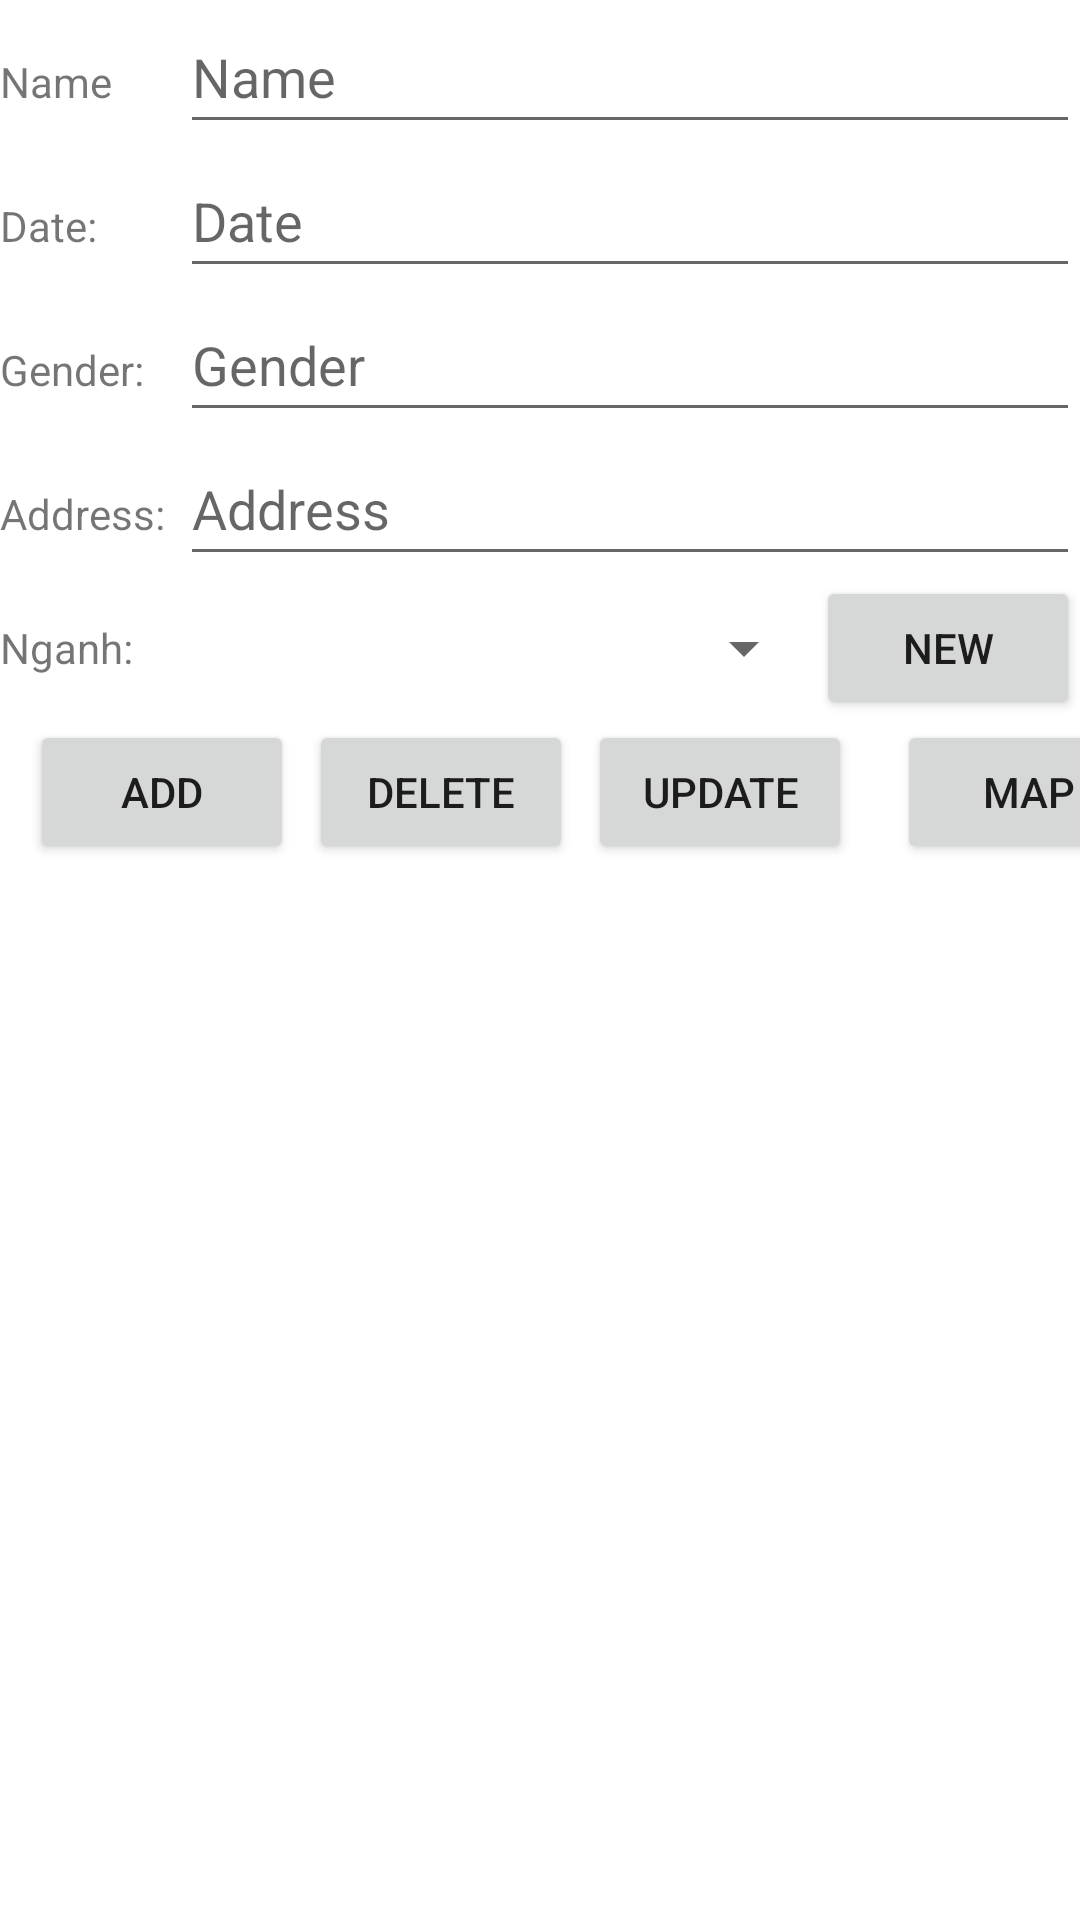

Android layout source for this screen:
<!-- AndroidManifest.xml: application theme Theme.PRM392_PE -->
<!-- res/layout/activity_main.xml -->
<?xml version="1.0" encoding="utf-8"?>
<androidx.constraintlayout.widget.ConstraintLayout xmlns:android="http://schemas.android.com/apk/res/android"
    xmlns:app="http://schemas.android.com/apk/res-auto"
    xmlns:tools="http://schemas.android.com/tools"
    android:layout_width="match_parent"
    android:layout_height="match_parent"
    tools:context="com.hungnmse160060.prm392_pe.MainActivity">
    <LinearLayout
        android:layout_width="match_parent"
        android:layout_height="wrap_content"
        app:layout_constraintTop_toTopOf="parent"
        app:layout_constraintLeft_toLeftOf="parent"
        android:id="@+id/lnHead"
        android:orientation="vertical">
        <LinearLayout
            android:layout_width="match_parent"
            android:layout_height="wrap_content"
            android:orientation="horizontal">
            <TextView
                android:layout_width="60dp"
                android:layout_height="wrap_content"
                android:text="Name "/>
            <EditText
                android:layout_width="match_parent"
                android:layout_height="48dp"
                android:hint="Name"
                android:id="@+id/etName"
                />
        </LinearLayout>
        <LinearLayout
            android:layout_width="match_parent"
            android:layout_height="wrap_content"
            android:orientation="horizontal">
            <TextView
                android:layout_width="60dp"
                android:layout_height="wrap_content"
                android:text="Date: "/>
            <EditText
                android:layout_width="match_parent"
                android:layout_height="48dp"
                android:hint="Date"
                android:id="@+id/etDate"
                />
        </LinearLayout>
        <LinearLayout
            android:layout_width="match_parent"
            android:layout_height="wrap_content"
            android:orientation="horizontal">
            <TextView
                android:layout_width="60dp"
                android:layout_height="wrap_content"
                android:text="Gender: "/>
            <EditText
                android:layout_width="match_parent"
                android:layout_height="48dp"
                android:hint="Gender"
                android:id="@+id/etGender"
                />
        </LinearLayout>
        <LinearLayout
            android:layout_width="match_parent"
            android:layout_height="wrap_content"
            android:orientation="horizontal">
            <TextView
                android:layout_width="60dp"
                android:layout_height="wrap_content"
                android:text="Address: "/>
            <EditText
                android:layout_width="match_parent"
                android:layout_height="48dp"
                android:hint="Address"
                android:id="@+id/etAddress"
                />
        </LinearLayout>
        <LinearLayout
            android:layout_width="match_parent"
            android:layout_height="wrap_content"
            android:orientation="horizontal">
            <TextView
                android:layout_width="60dp"
                android:layout_height="wrap_content"
                android:text="Nganh: "/>
            <Spinner
                android:layout_width="0dp"
                android:layout_height="48dp"
                android:layout_weight="1"
                android:id="@+id/spA"
                />
            <Button
                android:layout_width="wrap_content"
                android:layout_height="wrap_content"
                android:text="New"
                android:id="@+id/btnNewBomon"
                />
        </LinearLayout>
    </LinearLayout>
    <Button
        android:layout_width="wrap_content"
        android:layout_height="wrap_content"
        android:text="Add"
        app:layout_constraintTop_toBottomOf="@id/lnHead"
        app:layout_constraintLeft_toLeftOf="parent"
        android:layout_marginLeft="10dp"
        android:id="@+id/btnAdd"
        />
    <Button
        android:layout_width="wrap_content"
        android:layout_height="wrap_content"
        android:text="Delete"
        android:id="@+id/btnDelete"
        android:layout_marginLeft="5dp"
        app:layout_constraintTop_toBottomOf="@id/lnHead"
        app:layout_constraintLeft_toRightOf="@id/btnAdd"

        />
    <Button
        android:layout_width="wrap_content"
        android:layout_height="wrap_content"
        android:text="Update"
        android:layout_marginLeft="5dp"
        app:layout_constraintTop_toBottomOf="@id/lnHead"
        app:layout_constraintLeft_toRightOf="@id/btnDelete"
        android:id="@+id/btnUpdate"
        />

    <Button
        android:id="@+id/btnMap"
        android:layout_width="wrap_content"
        android:layout_height="wrap_content"
        android:layout_marginLeft="108dp"
        android:text="Map"
        app:layout_constraintLeft_toRightOf="@id/btnDelete"
        app:layout_constraintTop_toBottomOf="@id/lnHead" />

    <ListView
        android:layout_width="match_parent"
        android:layout_height="400dp"
        app:layout_constraintTop_toBottomOf="@id/btnAdd"
        app:layout_constraintLeft_toLeftOf="parent"
        android:id="@+id/lvItem"
        />

</androidx.constraintlayout.widget.ConstraintLayout>
<!-- resources referenced by this layout -->
<resources>
  <style name="Theme.PRM392_PE" parent="Theme.MaterialComponents.DayNight.DarkActionBar">
          
          <item name="colorPrimary">@color/purple_500</item>
          <item name="colorPrimaryVariant">@color/purple_700</item>
          <item name="colorOnPrimary">@color/white</item>
          
          <item name="colorSecondary">@color/teal_200</item>
          <item name="colorSecondaryVariant">@color/teal_700</item>
          <item name="colorOnSecondary">@color/black</item>
          
          <item name="android:statusBarColor">?attr/colorPrimaryVariant</item>
          
      </style>
  <!-- not gathered from this repository: default colours our renderer supplied (Android Studio template values) -->
  <color name="purple_500">#FF6200EE</color>
  <color name="purple_700">#FF3700B3</color>
  <color name="teal_200">#FF03DAC5</color>
  <color name="teal_700">#FF018786</color>
  <color name="black">#FF000000</color>
  <color name="white">#FFFFFFFF</color>
</resources>
